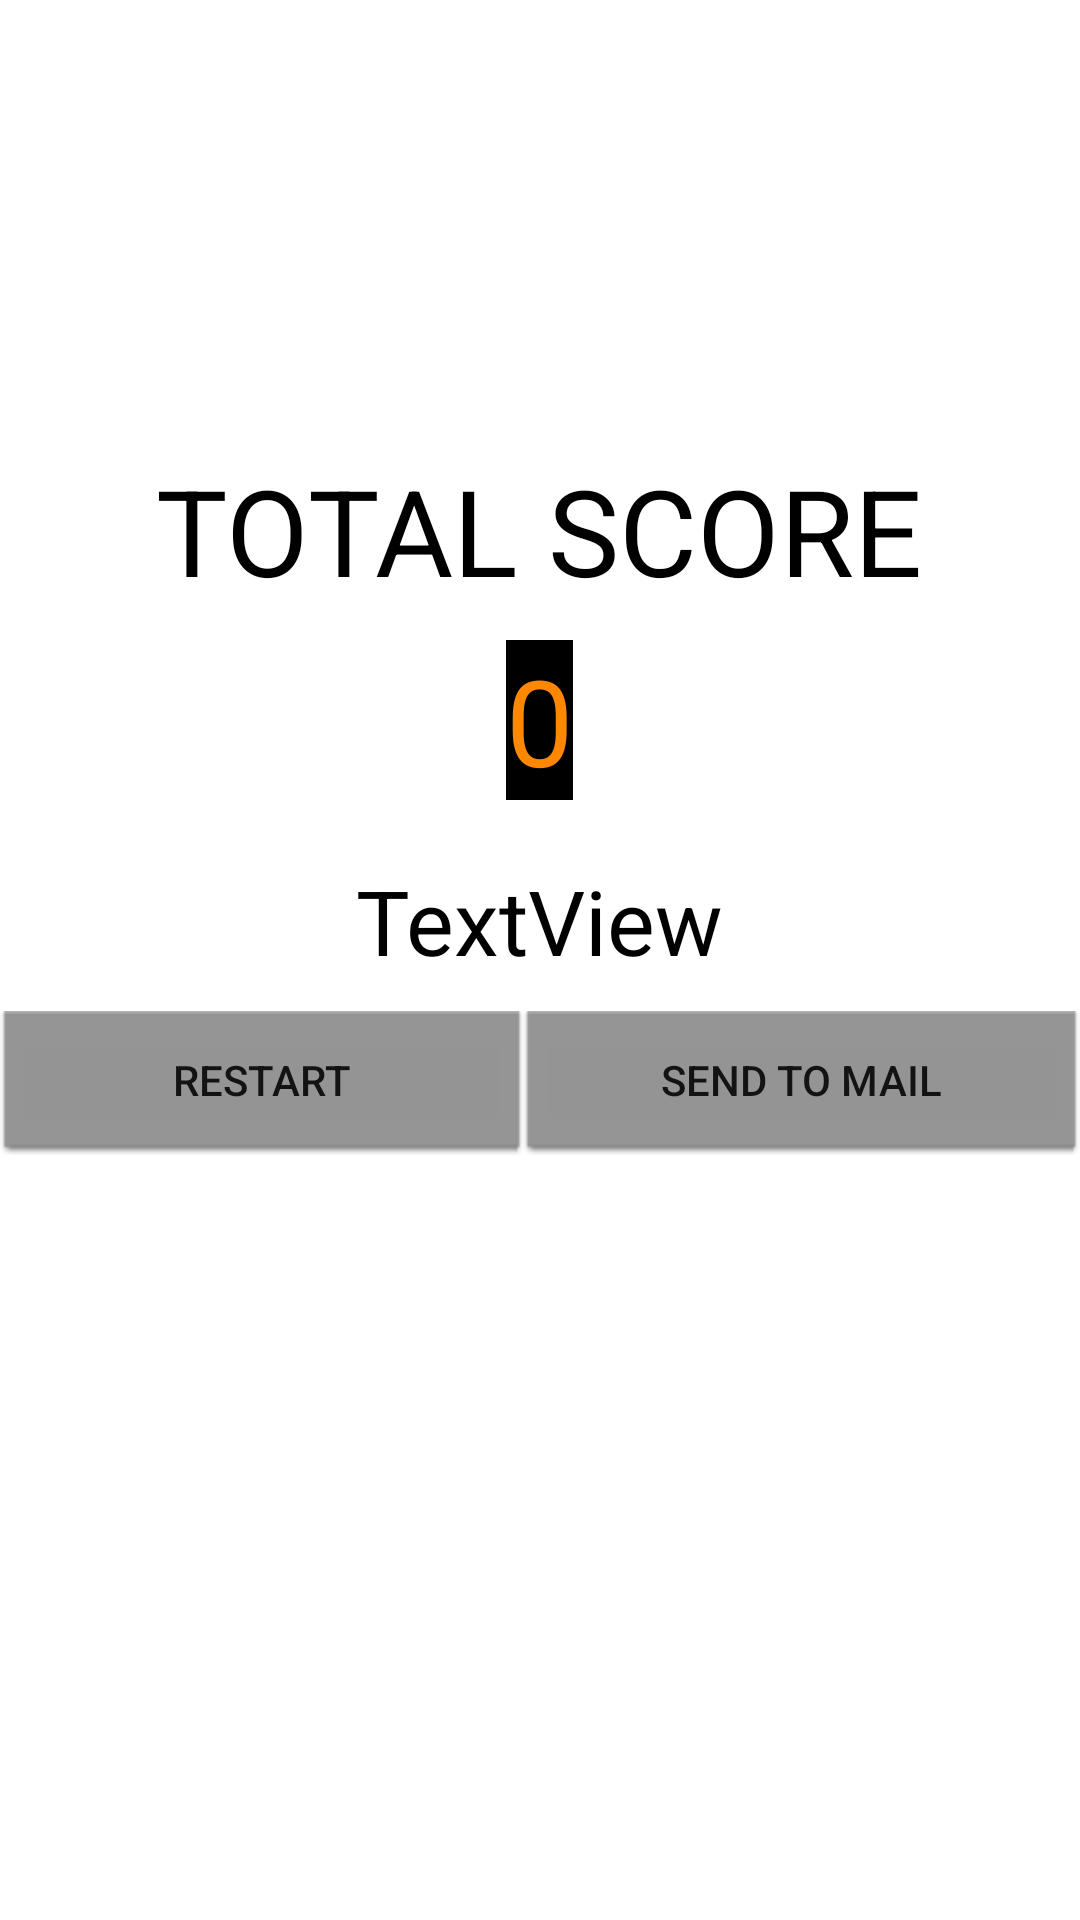

Write the Android layout XML for this screen, with the resource values it uses.
<!-- AndroidManifest.xml: application theme AppTheme -->
<!-- res/layout/activity_main13.xml -->
<?xml version="1.0" encoding="utf-8"?>
<LinearLayout xmlns:android="http://schemas.android.com/apk/res/android"
    xmlns:app="http://schemas.android.com/apk/res-auto"
    xmlns:tools="http://schemas.android.com/tools"
    android:layout_width="match_parent"
    android:layout_height="match_parent"
    android:background="@android:color/background_light"
    android:orientation="vertical"
    tools:context="com.example.gilbertisu.quizapp.MainActivity">

    <TextView
        android:id="@+id/textView2"
        android:layout_width="wrap_content"
        android:layout_height="wrap_content"
        android:layout_gravity="center_horizontal"
        android:layout_marginTop="150dp"
        android:text="TOTAL SCORE"
        android:textColor="@android:color/black"
        android:textSize="40sp" />

    <TextView
        android:id="@+id/score10"
        android:layout_width="wrap_content"
        android:layout_height="wrap_content"
        android:layout_gravity="center_horizontal"
        android:layout_marginTop="10dp"
        android:background="@android:color/black"
        android:text="0"
        android:textColor="@android:color/holo_orange_dark"
        android:textSize="40sp" />

    <TextView
        android:id="@+id/message"
        android:layout_width="wrap_content"
        android:layout_height="wrap_content"
        android:layout_gravity="center_horizontal"
        android:layout_marginTop="20dp"
        android:text="TextView"
        android:textColor="@android:color/black"
        android:textSize="30sp" />

    <LinearLayout
        android:layout_width="match_parent"
        android:layout_height="wrap_content"
        android:layout_marginTop="10dp"
        android:orientation="horizontal">

        <Button
            android:id="@+id/button2"
            android:layout_width="wrap_content"
            android:layout_height="wrap_content"
            android:layout_weight="1"
            android:background="@android:drawable/editbox_dropdown_dark_frame"
            android:onClick="Restart"
            android:text="RESTART" />

        <Button
            android:id="@+id/button"
            android:layout_width="wrap_content"
            android:layout_height="wrap_content"
            android:layout_weight="1"
            android:background="@android:drawable/editbox_dropdown_dark_frame"
            android:onClick="mail"
            android:text="SEND TO MAIL" />
    </LinearLayout>

</LinearLayout>
<!-- resources referenced by this layout -->
<resources>
  <style name="AppTheme" parent="Theme.AppCompat.Light.DarkActionBar">
          
          <item name="colorPrimary">#228B22</item>
          <item name="colorPrimaryDark">#000000</item>
          <item name="colorAccent">@color/colorAccent</item>
      </style>
  <!-- not gathered from this repository: default colours our renderer supplied (Android Studio template values) -->
  <color name="colorAccent">#FF03DAC5</color>
</resources>
